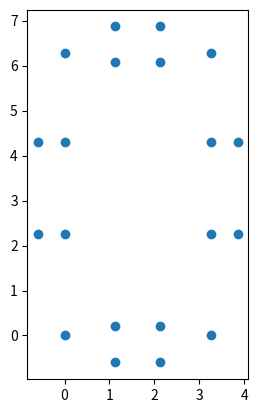

Write Python code to recreate this figure.
import matplotlib.pyplot as plt
import numpy as np

ps=np.array([[-0.6,2.25],
             [-0.6,4.3],
             [1.13,6.87],
             [2.13,6.87],
             [3.866,4.3],
             [3.866,2.25],
             [2.133,0.2],
             [1.13,0.2],
             [1.13,6.07],
             [2.13,6.07],
             [0,4.3],
             [0,2.25],
             [3.266,4.3],
             [3.266,2.25],
             [1.13,-0.6],
             [2.13,-0.6],
             [0,0],
             [0,6.27],
             [3.266,0],
             [3.266,6.27]])

print(ps.shape)
plt.scatter(ps[:,0],ps[:,1])
fig=plt.gca()
fig.set_aspect(1)
plt.show()